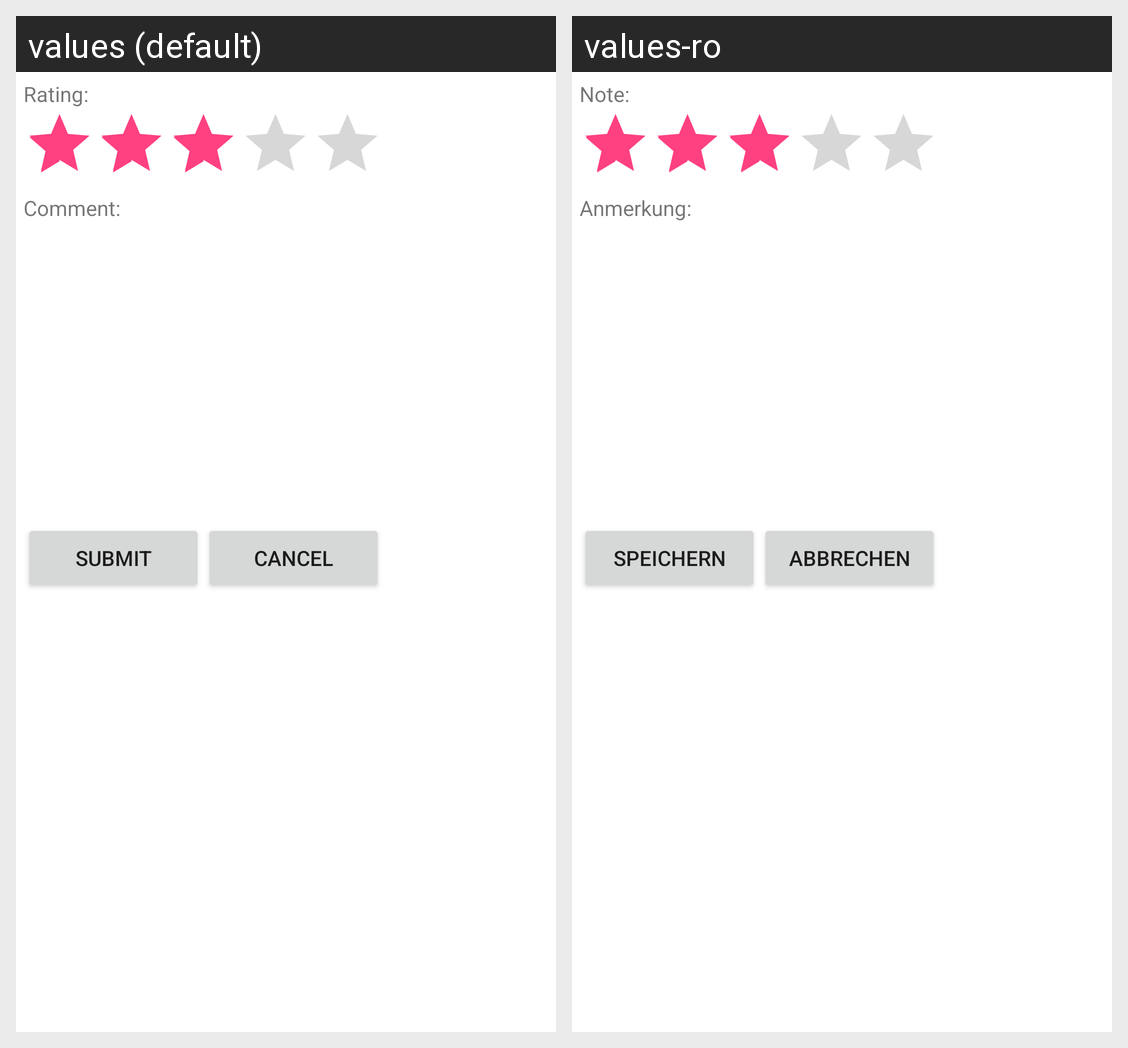

Strings drawn on this Android screen and how each of the app's shown locales translates them:
Android screen res/layout/activity_artifact_review.xml rendered under 2 locales, left to right: values (default), values-ro. Device: Nexus 5 (rendered at 1080×1920; each locale shown at half size, 540×960, under a caption strip naming it); theme Theme.Transparent.
Strings drawn on this screen, with the default value and each locale's value (text and hints the layout hard-codes, and strings that could not be matched under every locale, appear in the picture but are not listed):

rating_label
  values: Rating:
  values-ro: Note:

comment_label
  values: Comment:
  values-ro: Anmerkung:

submit
  values: Submit
  values-ro: Speichern

cancel
  values: Cancel
  values-ro: Abbrechen
